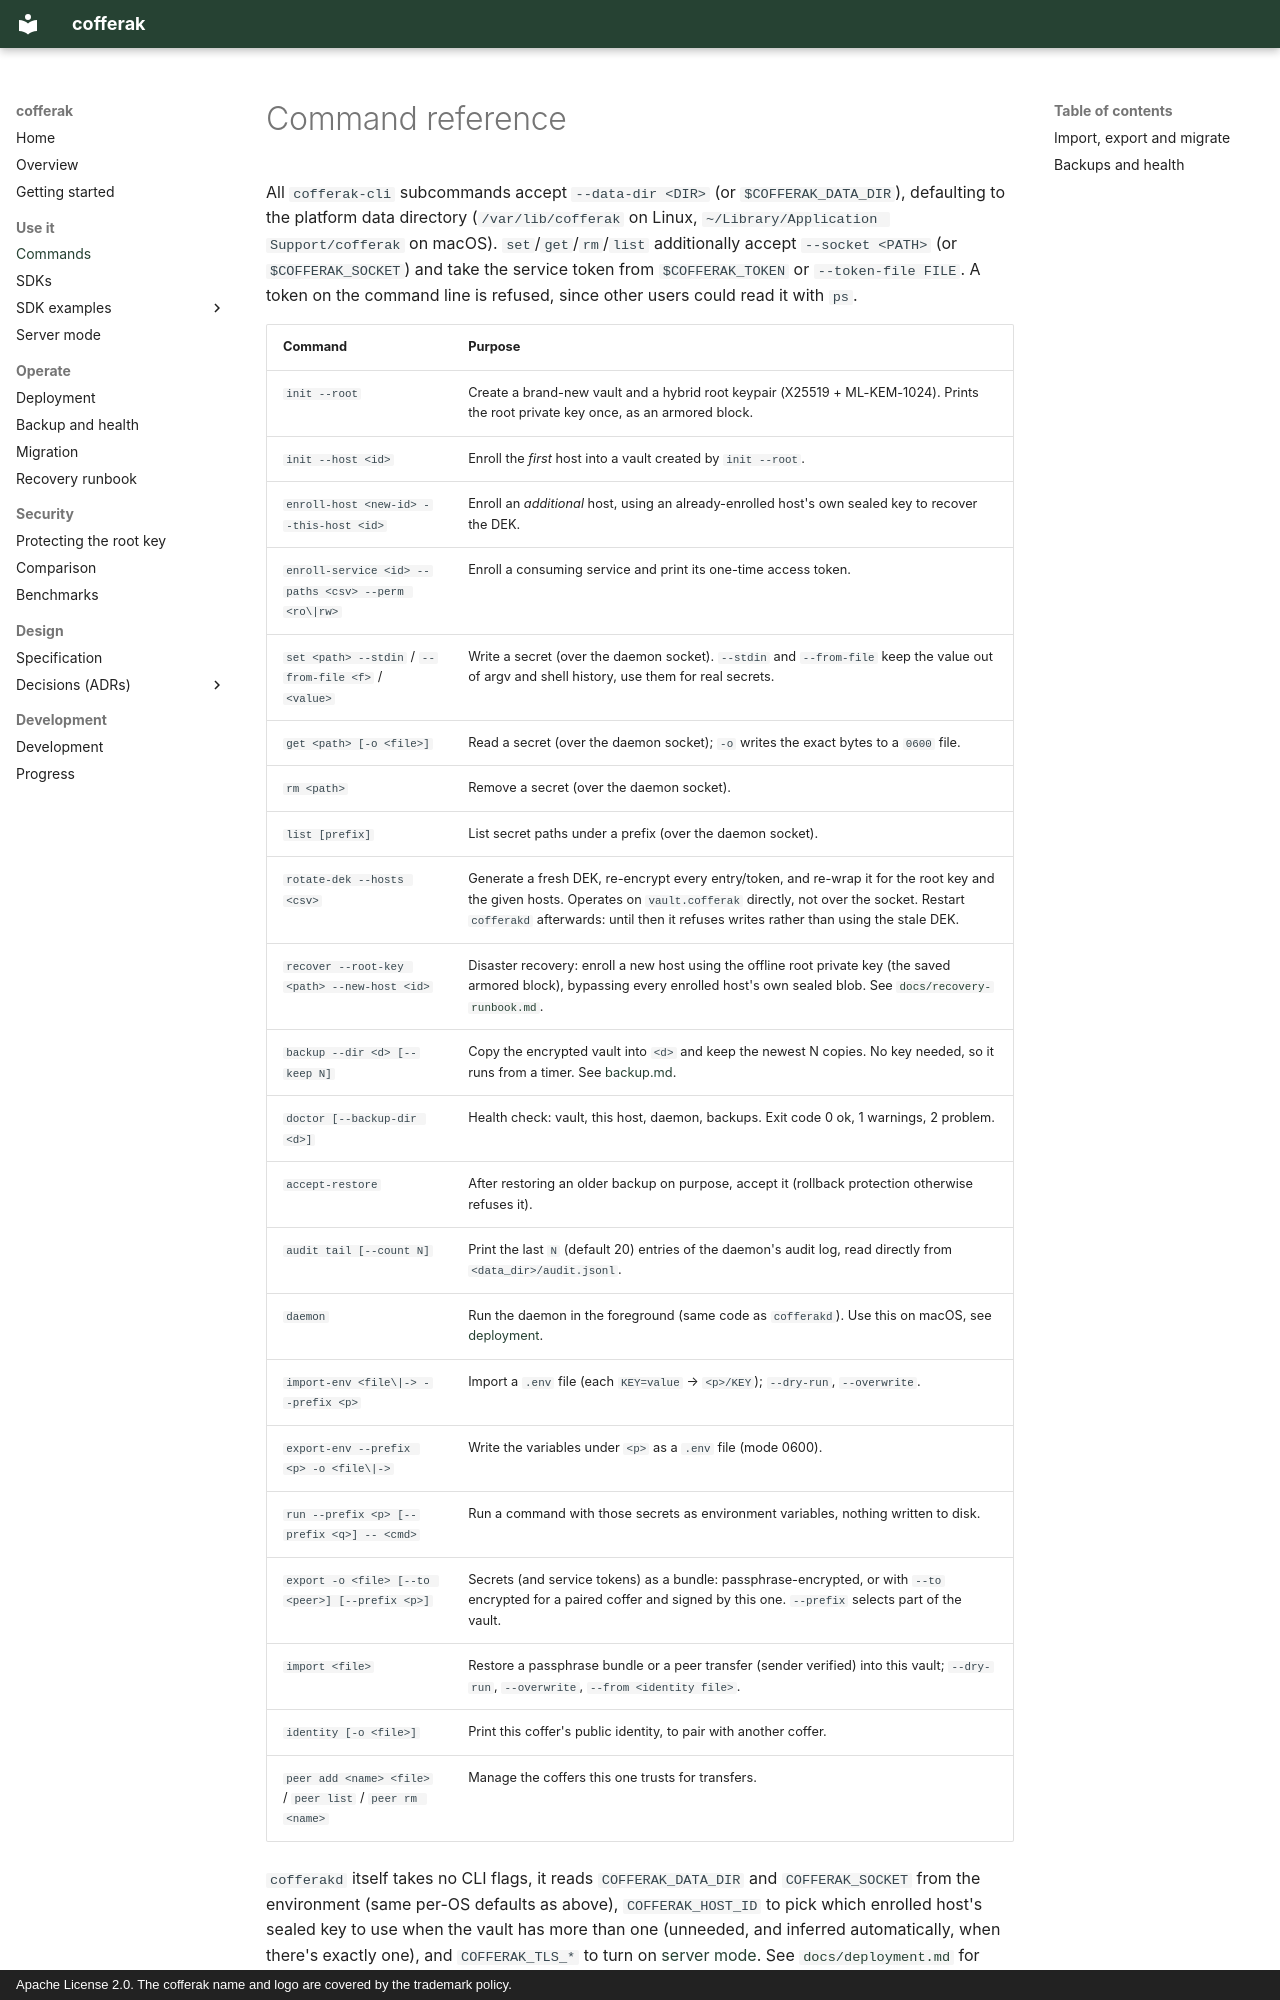

repository: arkrwn/arkeep · page: commands/index.html · generator: mkdocs · copyright: Apache License 2.0. The cofferak name and logo are covered by the trademark policy.

# Command reference

All `cofferak-cli` subcommands accept `--data-dir <DIR>` (or
`$COFFERAK_DATA_DIR`), defaulting to the platform data directory
(`/var/lib/cofferak` on Linux, `~/Library/Application Support/cofferak`
on macOS). `set`/`get`/`rm`/`list` additionally accept `--socket <PATH>`
(or `$COFFERAK_SOCKET`) and take the service token from `$COFFERAK_TOKEN`
or `--token-file FILE`. A token on the command line is refused, since
other users could read it with `ps`.

| Command | Purpose |
|---------|---------|
| `init --root` | Create a brand-new vault and a hybrid root keypair (X25519 + ML-KEM-1024). Prints the root private key once, as an armored block. |
| `init --host <id>` | Enroll the *first* host into a vault created by `init --root`. |
| `enroll-host <new-id> --this-host <id>` | Enroll an *additional* host, using an already-enrolled host's own sealed key to recover the DEK. |
| `enroll-service <id> --paths <csv> --perm <ro\|rw>` | Enroll a consuming service and print its one-time access token. |
| `set <path> --stdin` / `--from-file <f>` / `<value>` | Write a secret (over the daemon socket). `--stdin` and `--from-file` keep the value out of argv and shell history, use them for real secrets. |
| `get <path> [-o <file>]` | Read a secret (over the daemon socket); `-o` writes the exact bytes to a `0600` file. |
| `rm <path>` | Remove a secret (over the daemon socket). |
| `list [prefix]` | List secret paths under a prefix (over the daemon socket). |
| `rotate-dek --hosts <csv>` | Generate a fresh DEK, re-encrypt every entry/token, and re-wrap it for the root key and the given hosts. Operates on `vault.cofferak` directly, not over the socket. Restart `cofferakd` afterwards: until then it refuses writes rather than using the stale DEK. |
| `recover --root-key <path> --new-host <id>` | Disaster recovery: enroll a new host using the offline root private key (the saved armored block), bypassing every enrolled host's own sealed blob. See [`docs/recovery-runbook.md`](recovery-runbook.md). |
| `backup --dir <d> [--keep N]` | Copy the encrypted vault into `<d>` and keep the newest N copies. No key needed, so it runs from a timer. See [backup.md](backup.md). |
| `doctor [--backup-dir <d>]` | Health check: vault, this host, daemon, backups. Exit code 0 ok, 1 warnings, 2 problem. |
| `accept-restore` | After restoring an older backup on purpose, accept it (rollback protection otherwise refuses it). |
| `audit tail [--count N]` | Print the last `N` (default 20) entries of the daemon's audit log, read directly from `<data_dir>/audit.jsonl`. |
| `daemon` | Run the daemon in the foreground (same code as `cofferakd`). Use this on macOS, see [deployment](deployment.md#macos-launchd). |
| `import-env <file\|-> --prefix <p>` | Import a `.env` file (each `KEY=value` → `<p>/KEY`); `--dry-run`, `--overwrite`. |
| `export-env --prefix <p> -o <file\|->` | Write the variables under `<p>` as a `.env` file (mode 0600). |
| `run --prefix <p> [--prefix <q>] -- <cmd>` | Run a command with those secrets as environment variables, nothing written to disk. |
| `export -o <file> [--to <peer>] [--prefix <p>]` | Secrets (and service tokens) as a bundle: passphrase-encrypted, or with `--to` encrypted for a paired coffer and signed by this one. `--prefix` selects part of the vault. |
| `import <file>` | Restore a passphrase bundle or a peer transfer (sender verified) into this vault; `--dry-run`, `--overwrite`, `--from <identity file>`. |
| `identity [-o <file>]` | Print this coffer's public identity, to pair with another coffer. |
| `peer add <name> <file>` / `peer list` / `peer rm <name>` | Manage the coffers this one trusts for transfers. |
